Run: headless pygame with SDL's dummy video driver; simulated clock (each Clock.tick advances the game by its frame time, no real sleeping); random seed 0; keys injected as events and as key.get_pressed() state; no mouse input.
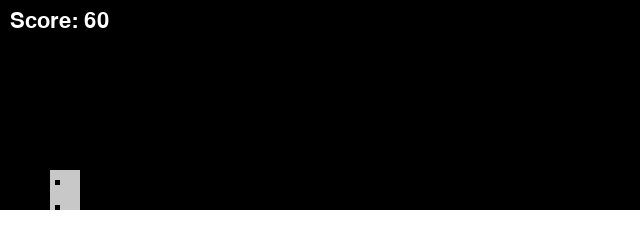
Frame 1 of 3 · flips 1–60 · no input
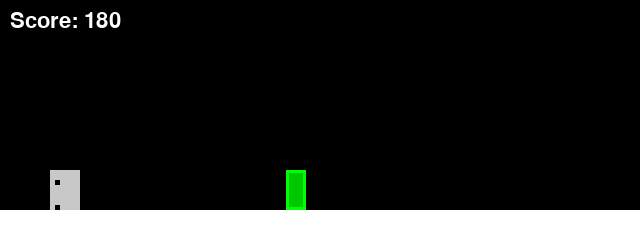
Frame 2 of 3 · flips 61–180 · tapped SPACE, RETURN · held RIGHT (→), D
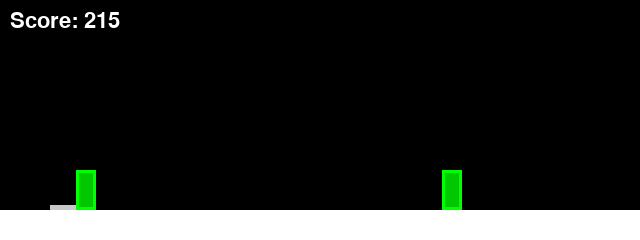
Frame 3 of 3 · flips 181–300 · held DOWN (↓), S (game ended)

The pygame program that drew these frames:


import pygame
import random

pygame.init()

WIDTH, HEIGHT = 640, 240
screen = pygame.display.set_mode((WIDTH, HEIGHT))
pygame.display.set_caption("Dino Run - Pixel Style")

WHITE = (255, 255, 255)
BLACK = (0, 0, 0)
GROUND_HEIGHT = 30
GRAVITY = 0.6
JUMP_VELOCITY = -10
FPS = 60

font = pygame.font.SysFont(None, 32)

def draw_text(text, x, y, color=WHITE):
    img = font.render(text, True, color)
    screen.blit(img, (x, y))

# Draw Dino pixel art frames using rectangles
def draw_dino(surface, x, y, frame, crouching):
    color = (200, 200, 200)
    if crouching:
        pygame.draw.rect(surface, color, (x, y + 20, 40, 20))  # crouched body
        pygame.draw.rect(surface, BLACK, (x + 5, y + 25, 5, 5))  # eye
    else:
        pygame.draw.rect(surface, color, (x, y, 30, 40))  # body
        pygame.draw.rect(surface, BLACK, (x + 5, y + 10, 5, 5))  # eye
        leg_x = x + (5 if frame == 0 else 20)
        pygame.draw.rect(surface, BLACK, (leg_x, y + 35, 5, 5))  # alternating leg

# Draw cactus
def draw_cactus(surface, rect):
    pygame.draw.rect(surface, (0, 255, 0), rect)
    pygame.draw.rect(surface, (0, 200, 0), rect.inflate(-6, -6))

# Draw bird (flap up/down)
def draw_bird(surface, rect, frame):
    color = (255, 100, 100)
    pygame.draw.ellipse(surface, color, rect)
    wing_y = rect.y + (5 if frame == 0 else -5)
    pygame.draw.line(surface, color, (rect.centerx, rect.centery), (rect.centerx + 10, wing_y), 2)

def run_dino_game():
    clock = pygame.time.Clock()
    dino = pygame.Rect(50, HEIGHT - GROUND_HEIGHT - 40, 30, 40)
    crouch_offset = 15
    dino_vel_y = 0
    on_ground = True
    is_crouching = False

    obstacles = []
    obstacle_timer = 0
    score = 0
    dino_frame = 0
    bird_frame = 0

    running = True
    while running:
        clock.tick(FPS)
        screen.fill(BLACK)

        jump = False
        crouch = False
        dino_frame = (dino_frame + 1) % 20
        bird_frame = (bird_frame + 1) % 20

        for event in pygame.event.get():
            if event.type == pygame.QUIT:
                running = False

        keys = pygame.key.get_pressed()
        if keys[pygame.K_UP] and on_ground:
            jump = True
        if keys[pygame.K_DOWN]:
            crouch = True

        if jump:
            dino_vel_y = JUMP_VELOCITY
            on_ground = False
        if crouch and on_ground and not is_crouching:
            dino.y += crouch_offset
            dino.height -= crouch_offset
            is_crouching = True
        elif not crouch and is_crouching:
            dino.y -= crouch_offset
            dino.height += crouch_offset
            is_crouching = False

        dino.y += dino_vel_y
        dino_vel_y += GRAVITY
        if dino.y >= HEIGHT - GROUND_HEIGHT - dino.height:
            dino.y = HEIGHT - GROUND_HEIGHT - dino.height
            on_ground = True

        # Spawn obstacles
        obstacle_timer += 1
        if obstacle_timer > 60:
            obstacle_timer = 0
            if random.random() < 0.7:
                height = random.choice([30, 40])
                obstacles.append({
                    "rect": pygame.Rect(WIDTH, HEIGHT - GROUND_HEIGHT - height, 20, height),
                    "type": "cactus"
                })
            else:
                y_pos = random.choice([HEIGHT - GROUND_HEIGHT - 80, HEIGHT - GROUND_HEIGHT - 120])
                obstacles.append({
                    "rect": pygame.Rect(WIDTH, y_pos, 30, 20),
                    "type": "bird"
                })

        for obs in obstacles:
            obs["rect"].x -= 6
        obstacles = [obs for obs in obstacles if obs["rect"].x > -40]

        for obs in obstacles:
            if dino.colliderect(obs["rect"]):
                running = False

        draw_dino(screen, dino.x, dino.y, dino_frame // 10, is_crouching)
        for obs in obstacles:
            if obs["type"] == "cactus":
                draw_cactus(screen, obs["rect"])
            else:
                draw_bird(screen, obs["rect"], bird_frame // 10)

        pygame.draw.rect(screen, WHITE, (0, HEIGHT - GROUND_HEIGHT, WIDTH, GROUND_HEIGHT))
        score += 1
        draw_text(f"Score: {score}", 10, 10)
        pygame.display.flip()

    pygame.quit()
    print(f"BONUS RESULT: {score // 10}")
    return score // 10

if __name__ == "__main__":
    run_dino_game()
